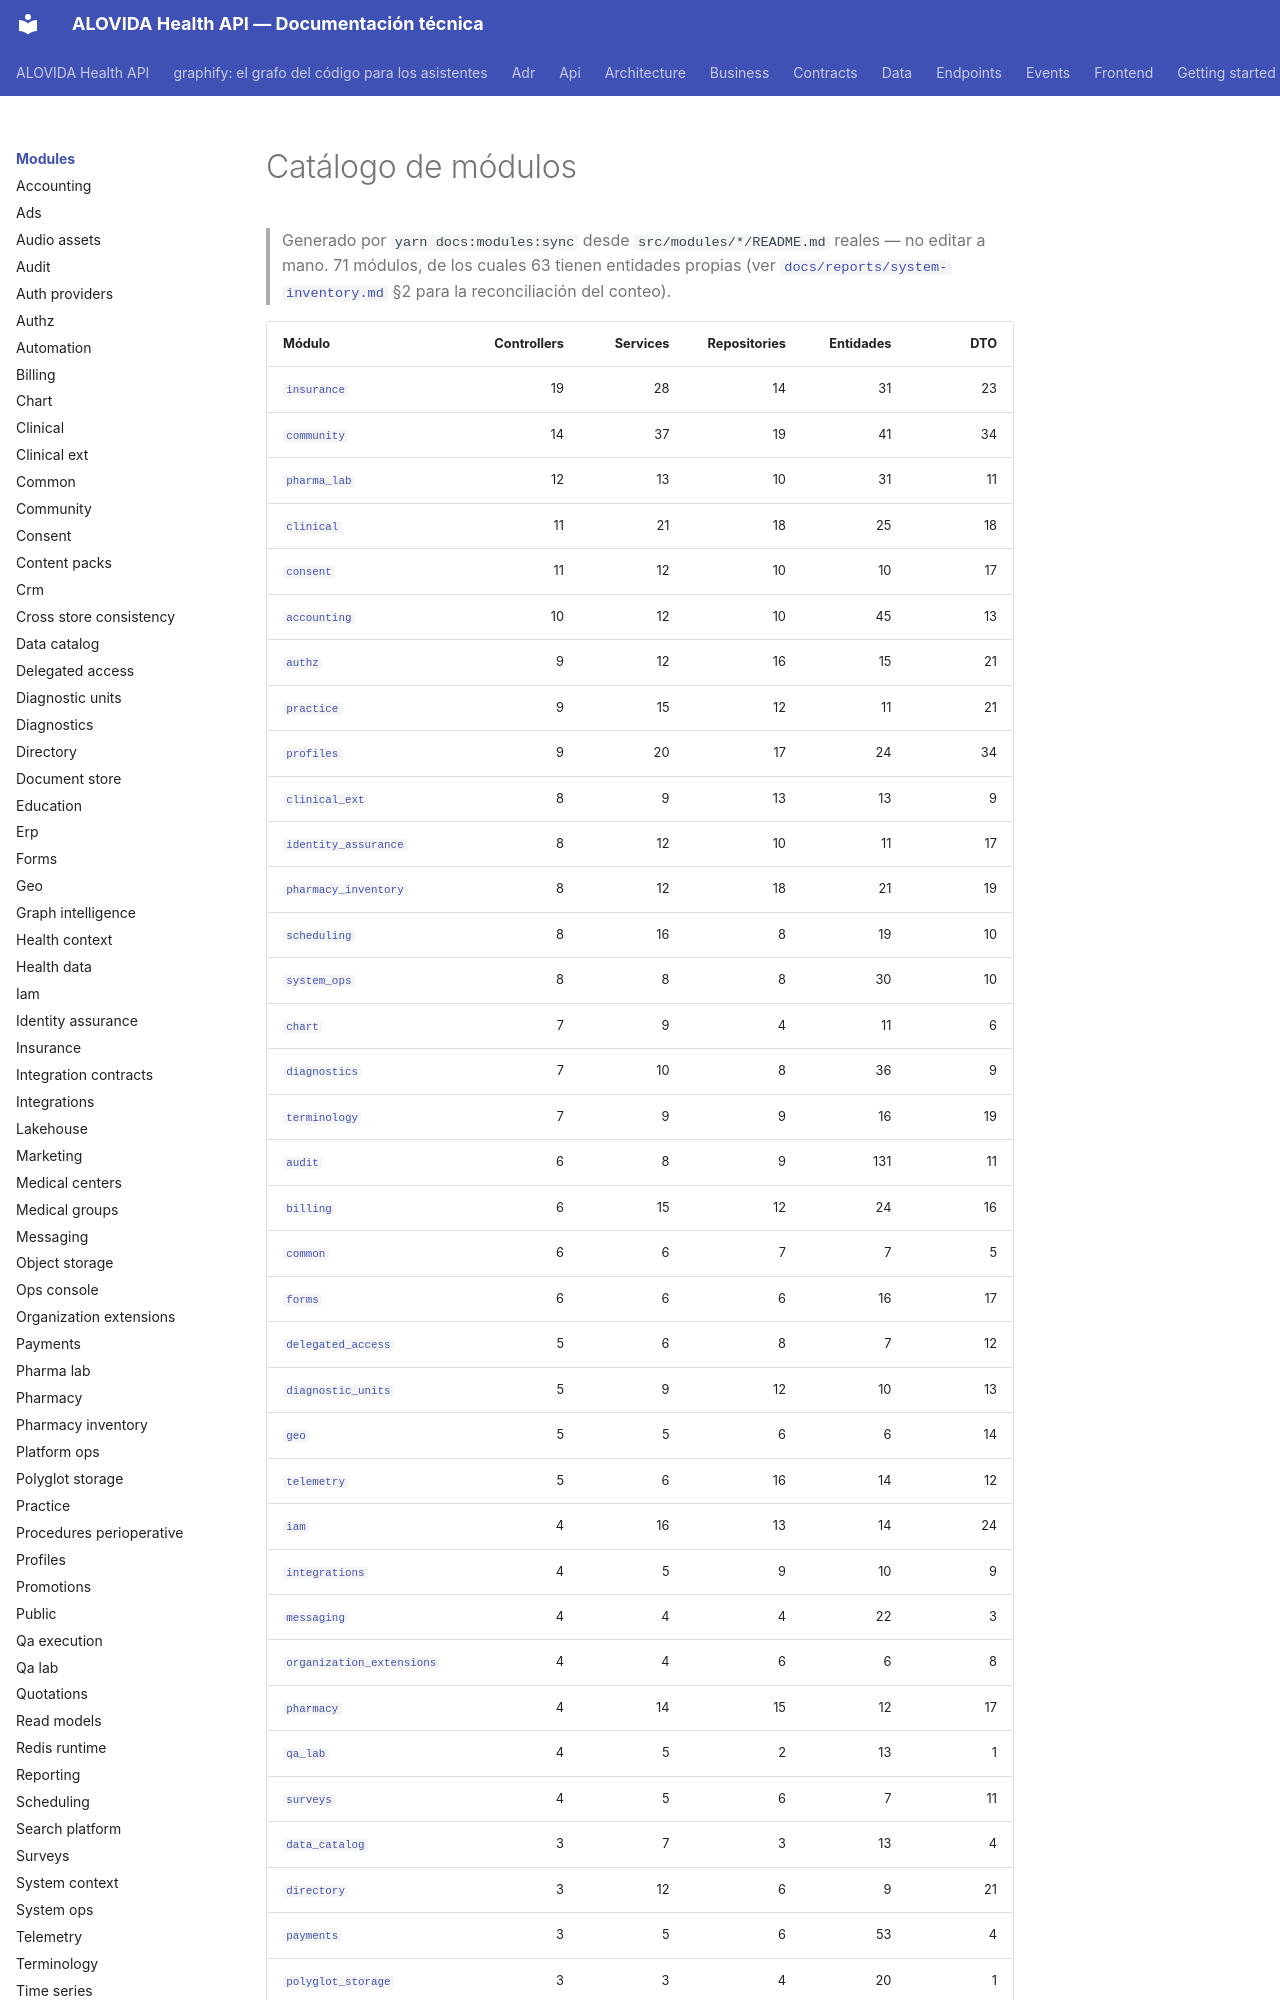

repository: mdavila-2001/mantra-core-health-api · page: modules/index.html · generator: mkdocs

# Catálogo de módulos

> Generado por `yarn docs:modules:sync` desde `src/modules/*/README.md` reales — no editar a
> mano. 71 módulos, de los cuales 63 tienen entidades propias (ver
> [`docs/reports/system-inventory.md`](../reports/system-inventory.md) §2 para la reconciliación
> del conteo).
